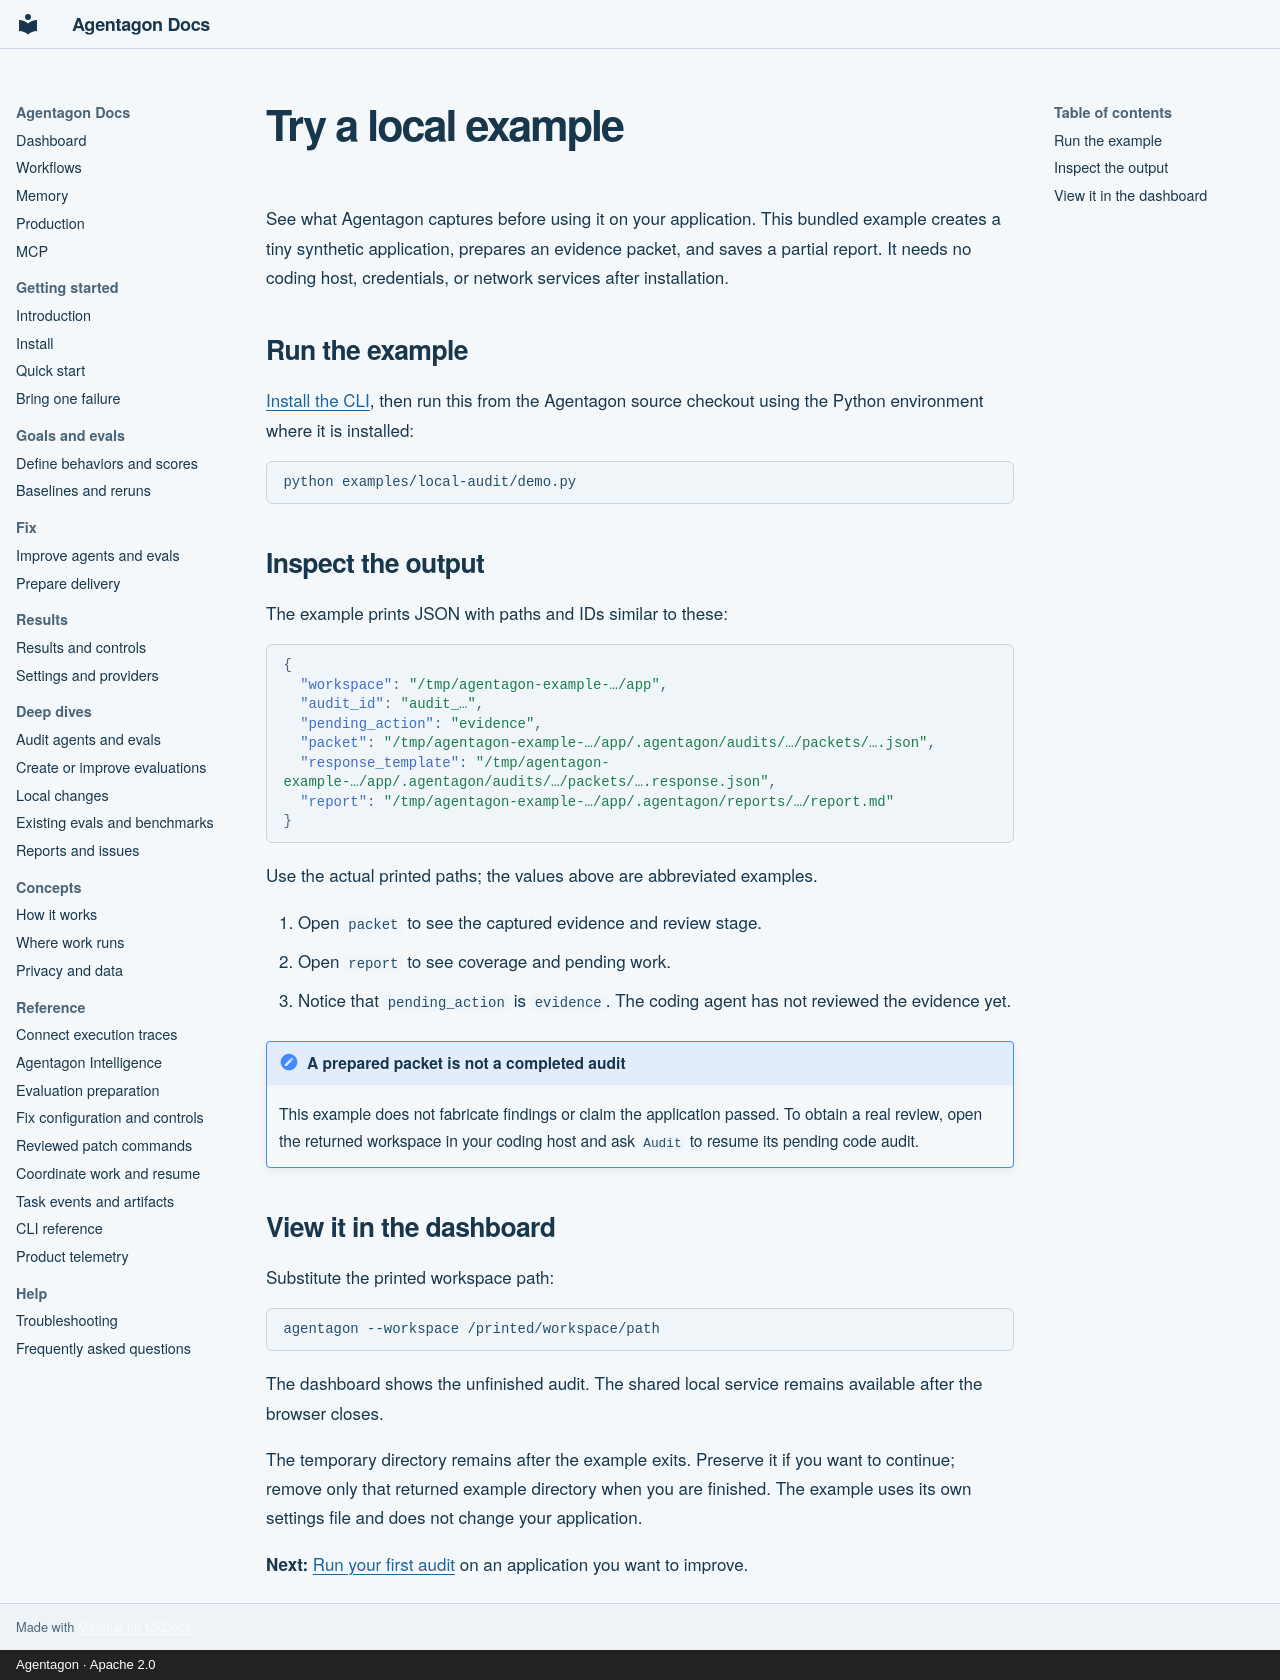

repository: agentagon/agentagon · page: getting-started/local-example/index.html · generator: mkdocs · copyright: Agentagon · Apache 2.0

# Try a local example

See what Agentagon captures before using it on your application. This bundled example creates a tiny synthetic application, prepares an evidence packet, and saves a partial report. It needs no coding host, credentials, or network services after installation.

## Run the example

[Install the CLI](install.md), then run this from the Agentagon source checkout using the Python environment where it is installed:

```sh
python examples/local-audit/demo.py
```

## Inspect the output

The example prints JSON with paths and IDs similar to these:

```json
{
  "workspace": "/tmp/agentagon-example-…/app",
  "audit_id": "audit_…",
  "pending_action": "evidence",
  "packet": "/tmp/agentagon-example-…/app/.agentagon/audits/…/packets/….json",
  "response_template": "/tmp/agentagon-example-…/app/.agentagon/audits/…/packets/….response.json",
  "report": "/tmp/agentagon-example-…/app/.agentagon/reports/…/report.md"
}
```

Use the actual printed paths; the values above are abbreviated examples.

1. Open `packet` to see the captured evidence and review stage.
2. Open `report` to see coverage and pending work.
3. Notice that `pending_action` is `evidence`. The coding agent has not reviewed the evidence yet.

!!! note "A prepared packet is not a completed audit"
    This example does not fabricate findings or claim the application passed. To obtain a real review, open the returned workspace in your coding host and ask `Audit` to resume its pending code audit.

## View it in the dashboard

Substitute the printed workspace path:

```sh
agentagon --workspace /printed/workspace/path
```

The dashboard shows the unfinished audit. The shared local service remains available after the browser closes.

The temporary directory remains after the example exits. Preserve it if you want to continue; remove only that returned example directory when you are finished. The example uses its own settings file and does not change your application.

**Next:** [Run your first audit](first-audit.md) on an application you want to improve.
